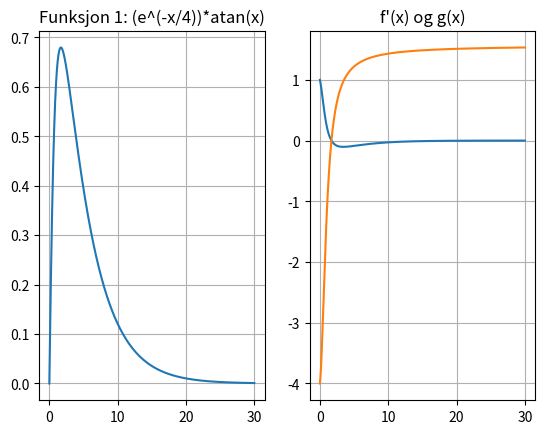

The matplotlib source for this figure:
import numpy as np
import matplotlib.pyplot as plt

# To make more graphs
fig, x = plt.subplots(1,2)
fx = np.linspace(0, 30, 10000)

def funskjon1(x):
    return (np.exp(-x/4))*np.atan(x)

# peak = np.argmax(fy1) # Find the maximum value (toppunktet)
# x_max = fx[peak]
# y_max = fy1[peak]
# x[0].plot(x_max, y_max, 'ro', markersize=3)
# print(f"Toppunktet ligger i ({x_max:4f}, {y_max:4f}).")

fy1 = funskjon1(fx) # Create the y values based on the x, basically f(x)
x[0].plot(fx, fy1) # Create a graph using the x and y values
x[0].set_title("Funksjon 1: (e^(-x/4))*atan(x)") # Mostly user convenience
x[0].grid(True) # Show grid

# Se Utregning1.png for å se hvordan jeg kom meg frem til funskjonen her
def f_derivert(x):
    return np.exp(-x/4)*((4-np.atan(x)*(1+x**2))/(4+4*x**2))

fy2 = f_derivert(fx) # Just used the same fx, shouldn't be an issue

def g(x): # The equation in the assignment
    return np.atan(x)-(4/((x**2)+1))

gy = g(fx) # the equation that shows where the peak is

def g_derivert(x): # For Newtons method
    return (1/((x**2)+1))+(8*x/((x**2)+1)**2)

wanted_margin = 1e-6 # The accuracy
x_2 = 1000000 # Just a starting value
# x_1 = float(input("Set a x0 to start Newton's method: "))
x_1 = 1.5 # Start med 1.5 (totally random guess trust me)
i = 0 # Initializing the variable i to stop infinite looping
while abs(x_2 - x_1) > wanted_margin or i == 10000:
    x_2 = x_1 - g(x_1)/g_derivert(x_1)
    x_1 = x_2 # Set xn to the new x_np1
    i += 1
print(f"Nullpunktet ligger i {x_2:.4f} {funskjon1(x_2):.4f}")

x[1].plot(fx, fy2)
x[1].plot(fx, gy)
x[1].set_title("f'(x) og g(x)")
x[1].grid(True) # Show grid

plt.show() # Show graph
